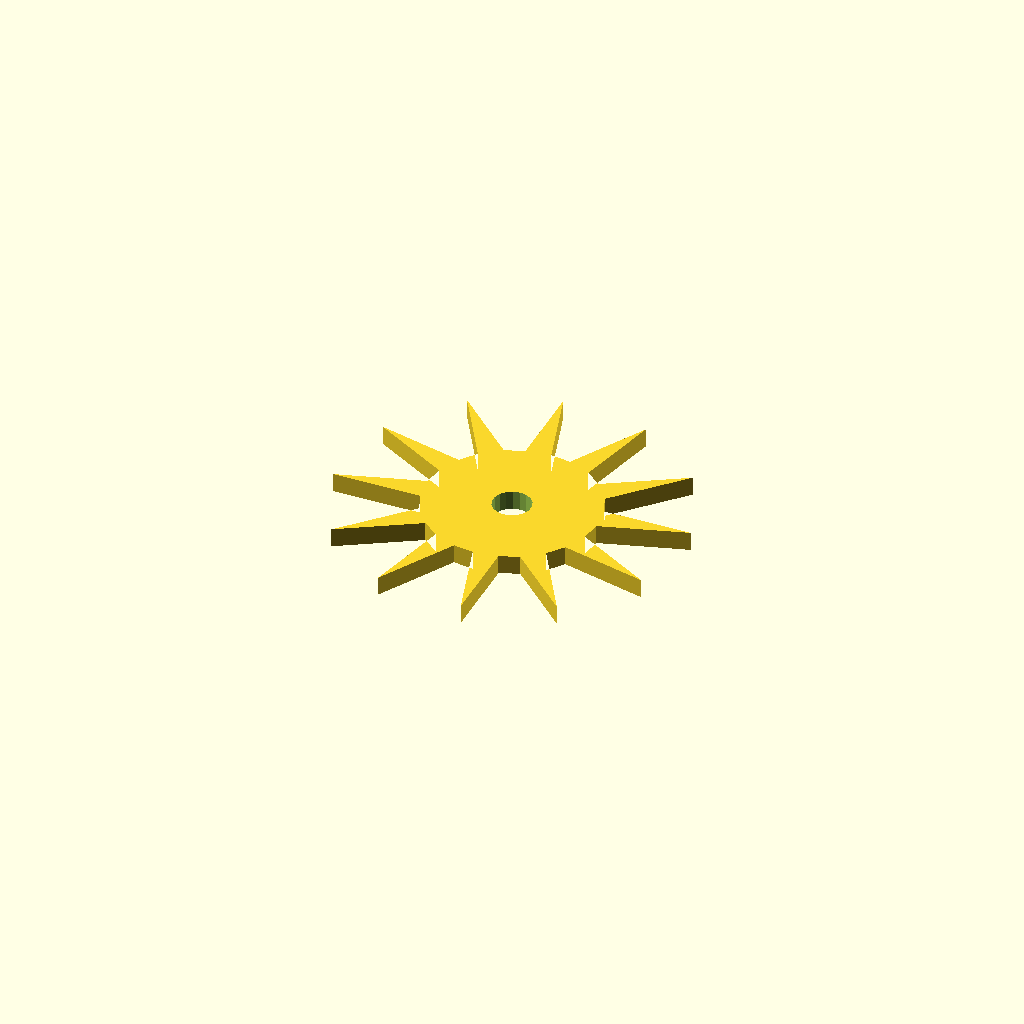
Cell 1 — every parameter at its default value.
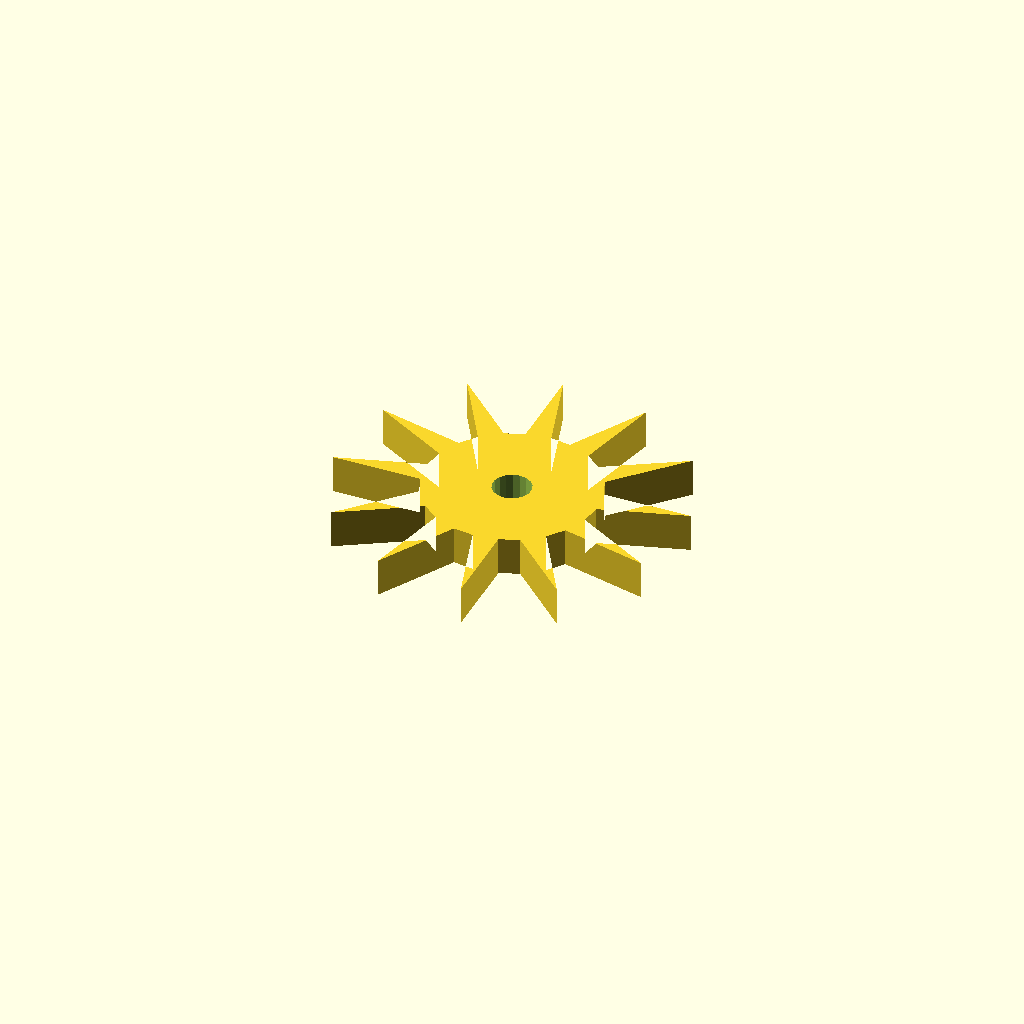
Cell 2: plate_t = 10 (everything else at default).
All cells are drawn from one camera (rotation 55°, 0°, 25°, orthographic, colour scheme Cornfield), so only the parameter changes between them.
OpenSCAD source file optional_data/data/sketch4/starwheels/part_0149.scad:
$fn = 32;

// ----------------------------------------------------------------------
// Star wheel: 12-point ratchet, R45
// ----------------------------------------------------------------------

// --- parameters (mm) ---
n_points = 12;            // number of points / teeth
r_out = 45;               // tip radius
r_in = 22.5;              // root radius
bore_r = 5;               // centre bore radius
plate_t = 5;              // plate thickness, Z (extrusion height)
bore_d = 10;              // centre bore diameter

profile = [[21.946, 44.446], [0, 37.406], [22.873, 38.056], [24.96, 33.196], [9.474, 16.127], [28.958, 28.125], [33.196, 24.96], [28.319, 2.435], [39.193, 22.568], [44.446, 21.946], [51.486, 0], [50.836, 22.873], [55.696, 24.96], [72.765, 9.474], [60.767, 28.958], [63.932, 33.196], [86.457, 28.319], [66.324, 39.193], [66.946, 44.446], [88.892, 51.486], [66.019, 50.836], [63.932, 55.696], [79.418, 72.765], [59.934, 60.767], [55.696, 63.932], [60.573, 86.457], [49.698, 66.324], [44.446, 66.946], [37.406, 88.892], [38.056, 66.019], [33.196, 63.932], [16.127, 79.418], [28.125, 59.934], [24.96, 55.696], [2.435, 60.573], [22.568, 49.698]];  // primary outline, 36 points, counter clockwise
void_1 = [[49.354, 45.4], [48.732, 47.021], [47.593, 48.332], [46.074, 49.174], [44.359, 49.445], [42.654, 49.114], [41.166, 48.22], [40.073, 46.87], [39.508, 45.228], [39.538, 43.492], [40.16, 41.871], [41.299, 40.56], [42.818, 39.718], [44.533, 39.447], [46.238, 39.778], [47.726, 40.672], [48.819, 42.022], [49.384, 43.664]];  // centre bore, 18 points

// --- the one profile operation ---
difference() {
  linear_extrude(height = plate_t) polygon(points = profile);
  translate([0, 0, -1])
    linear_extrude(height = plate_t + 2) polygon(points = void_1);
}
Parameter table extracted from the source (name, type, default, range or options):
n_points: number, default 12
r_out: number, default 45
r_in: number, default 22.5
bore_r: number, default 5
plate_t: number, default 5
bore_d: number, default 10
